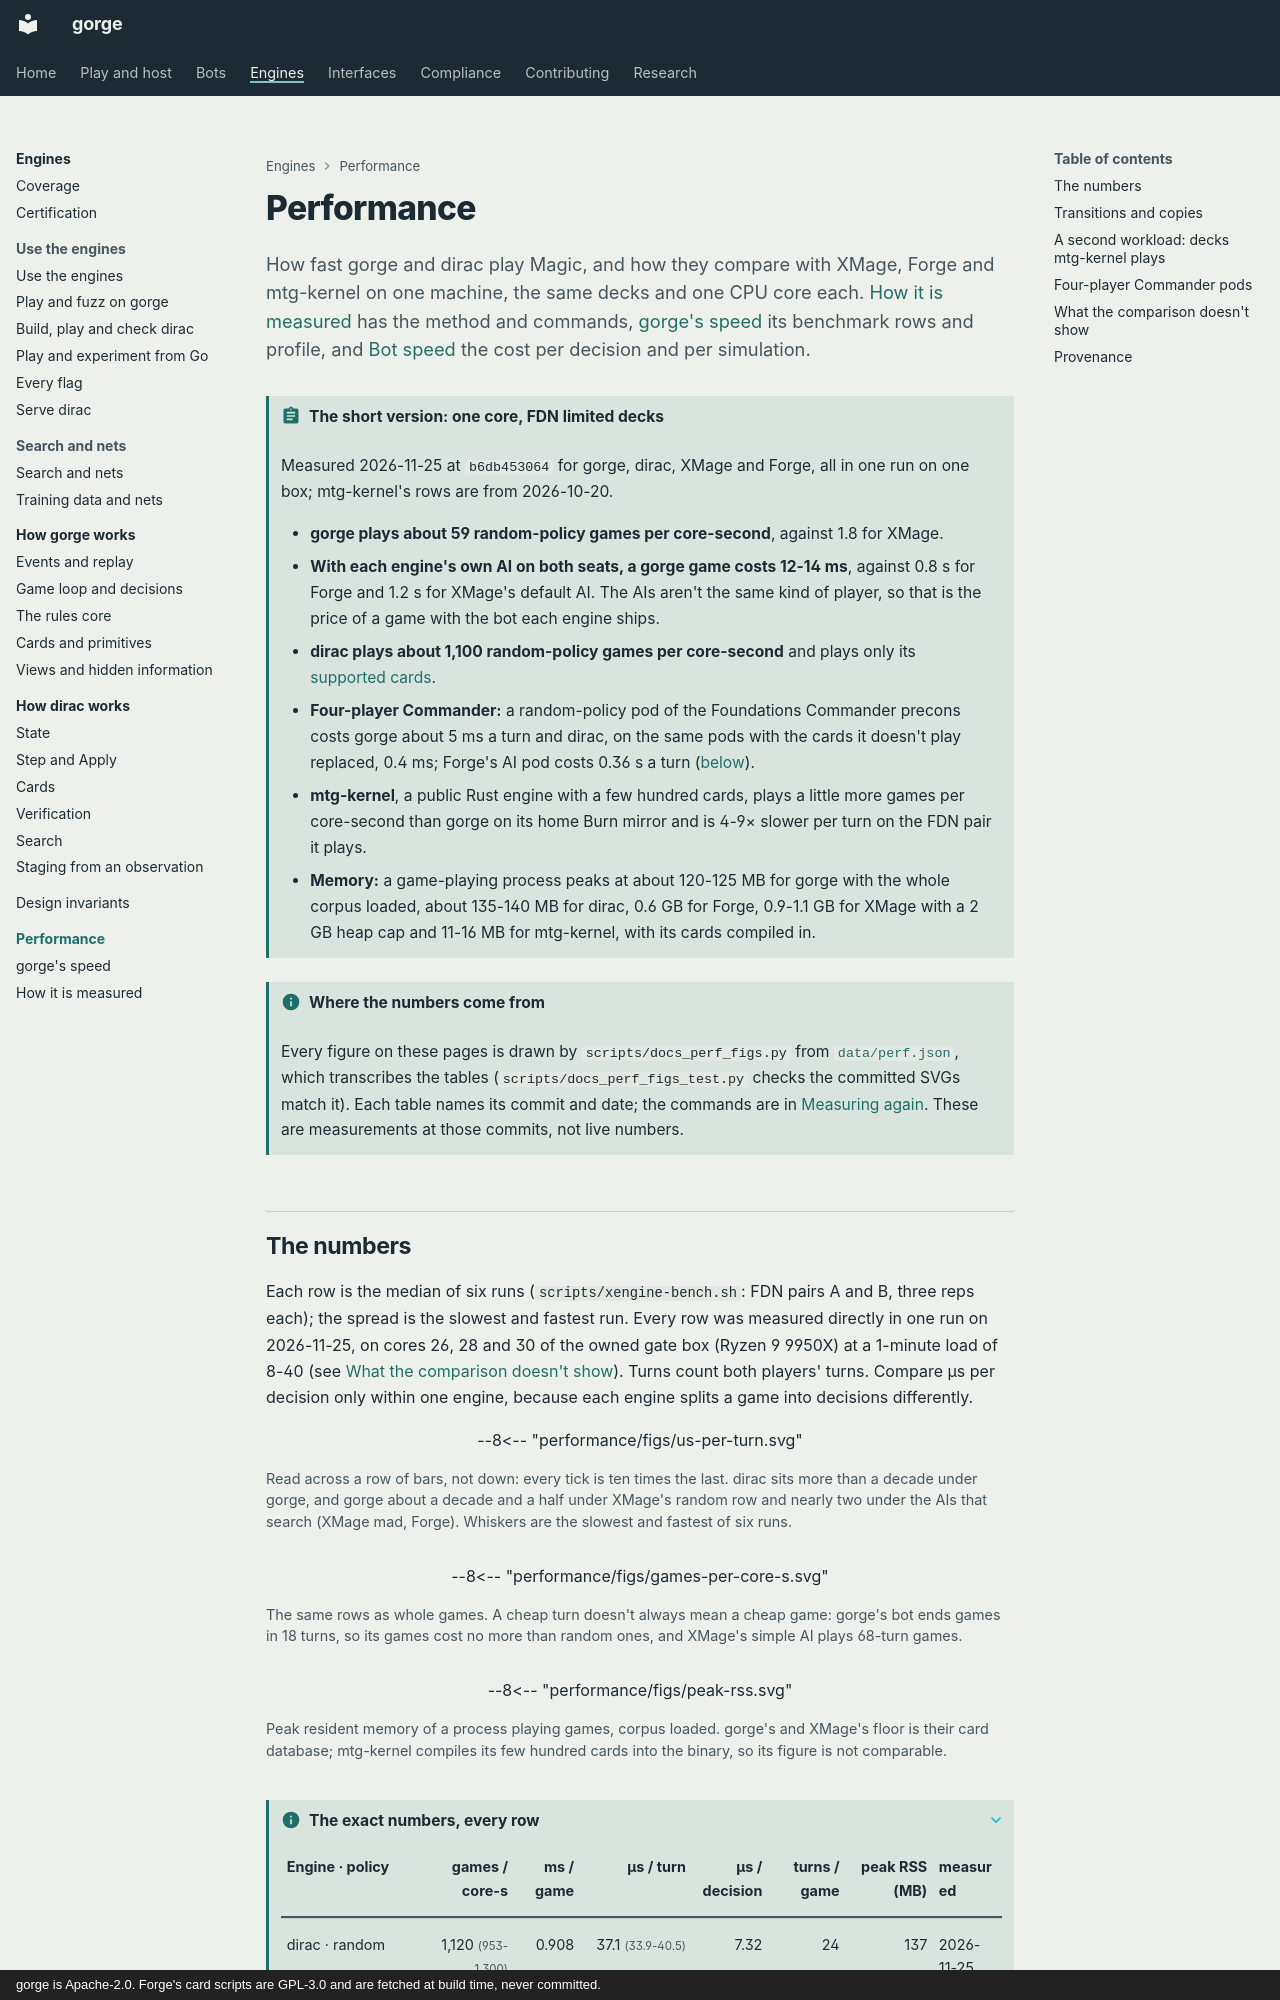

repository: adams-shaun/gorge · page: performance/index.html · generator: mkdocs · copyright: gorge is Apache-2.0. Forge's card scripts are GPL-3.0 and are fetched at build time, never committed.

# Performance

How fast gorge and dirac play Magic, and how they compare with XMage, Forge and mtg-kernel on one machine, the same decks and one CPU
core each. [How it is measured](methodology.md) has the method and commands, [gorge's speed](engine.md) its benchmark rows and profile,
and [Bot speed](bots.md) the cost per decision and per simulation.

!!! abstract "The short version: one core, FDN limited decks"
    Measured 2026-11-25 at `b6db453064` for gorge, dirac, XMage and Forge, all in one run on one box; mtg-kernel's rows are from 2026-10-20.

    - **gorge plays about 59 random-policy games per core-second**, against 1.8 for XMage.
    - **With each engine's own AI on both seats, a gorge game costs 12-14 ms**, against 0.8 s for Forge and 1.2 s for XMage's
      default AI. The AIs aren't the same kind of player, so that is the price of a game with the bot each engine ships.
    - **dirac plays about 1,100 random-policy games per core-second** and plays
      only its [supported cards](../architecture/dirac/index.md#what-it-supports).
    - **Four-player Commander:** a random-policy pod of the Foundations Commander precons costs gorge about 5 ms a turn and dirac,
      on the same pods with the cards it doesn't play replaced, 0.4 ms; Forge's AI pod costs 0.36 s a turn
      ([below](#four-player-commander-pods)).
    - **mtg-kernel**, a public Rust engine with a few hundred cards, plays a little more games per core-second than gorge on its
      home Burn mirror and is 4-9× slower per turn on the FDN pair it plays.
    - **Memory:** a game-playing process peaks at about 120-125 MB for gorge with the whole corpus loaded,
      about 135-140 MB for dirac, 0.6 GB for Forge, 0.9-1.1 GB
      for XMage with a 2 GB heap cap and 11-16 MB for mtg-kernel, with its cards compiled in.

!!! info "Where the numbers come from"
    Every figure on these pages is drawn by `scripts/docs_perf_figs.py` from
    [`data/perf.json`](https://github.com/adams-shaun/gorge/blob/main/docs/site/performance/data/perf.json), which transcribes the tables
    (`scripts/docs_perf_figs_test.py` checks the committed SVGs match it). Each table names its commit and date; the commands are in
    [Measuring again](methodology.md#measuring-again). These are measurements at those commits, not live numbers.
